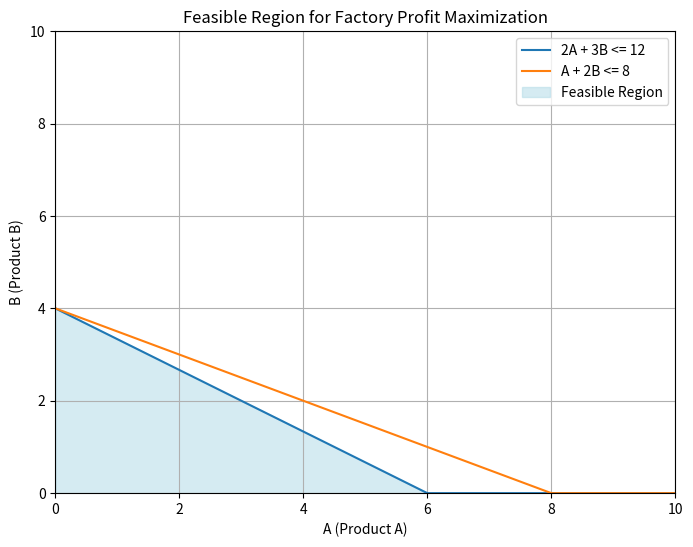
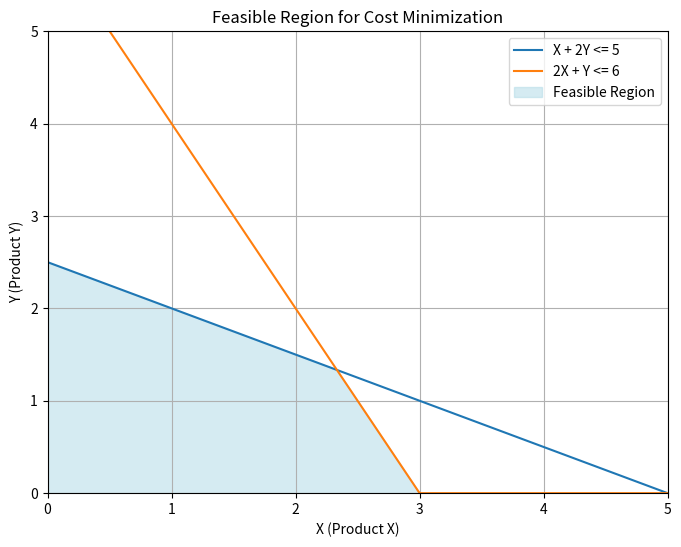
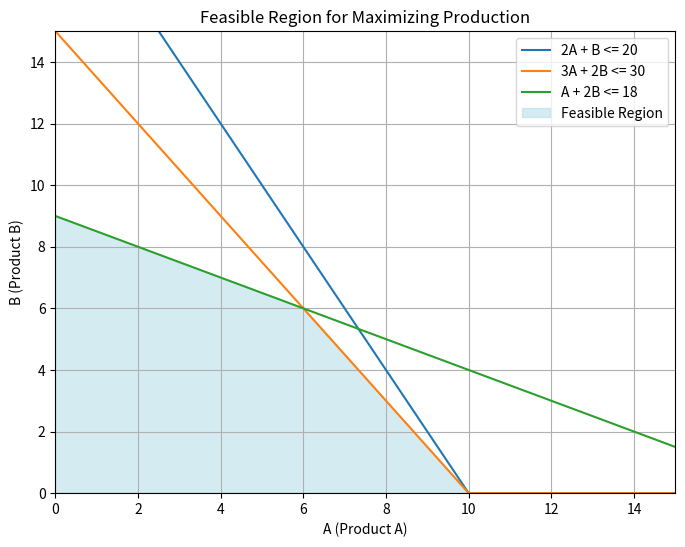
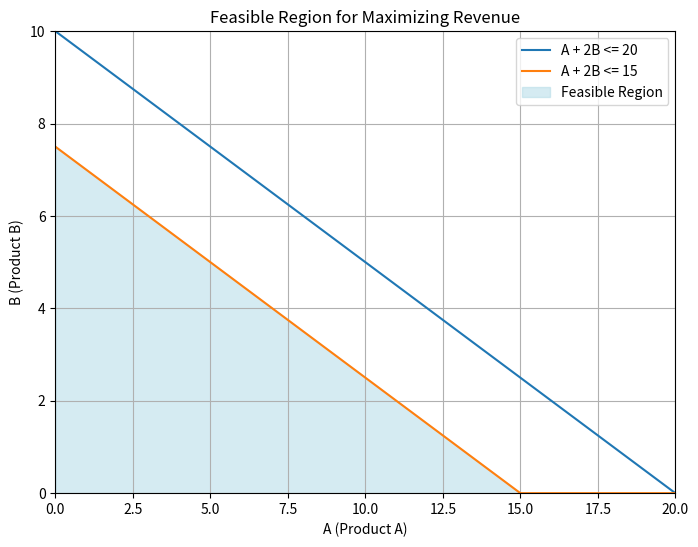
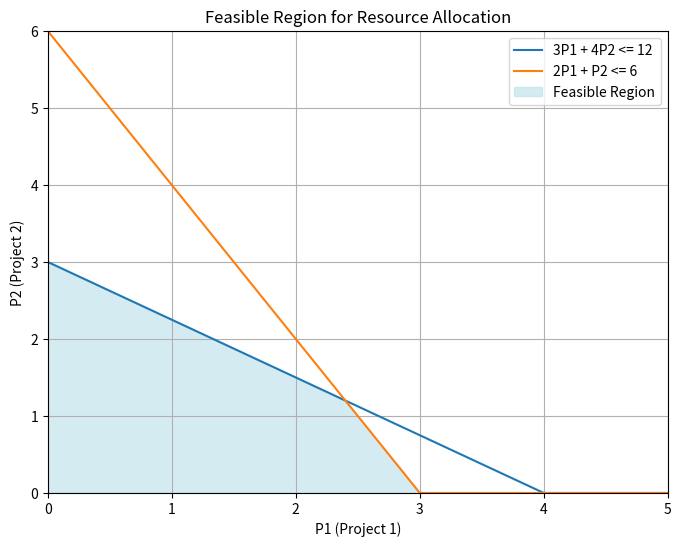
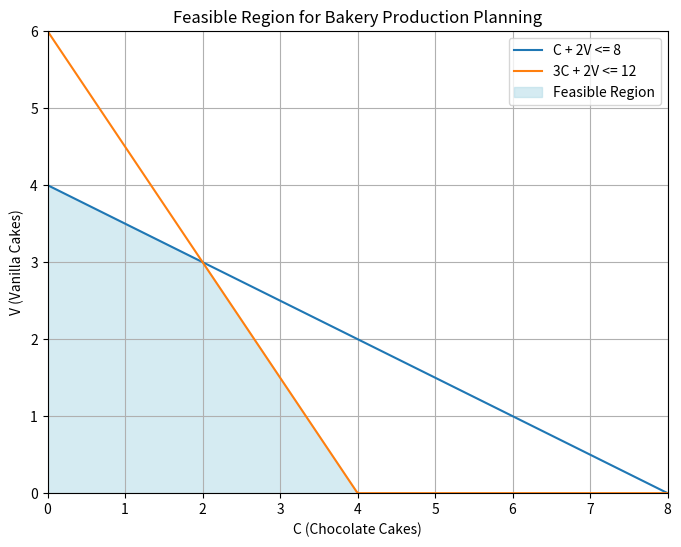
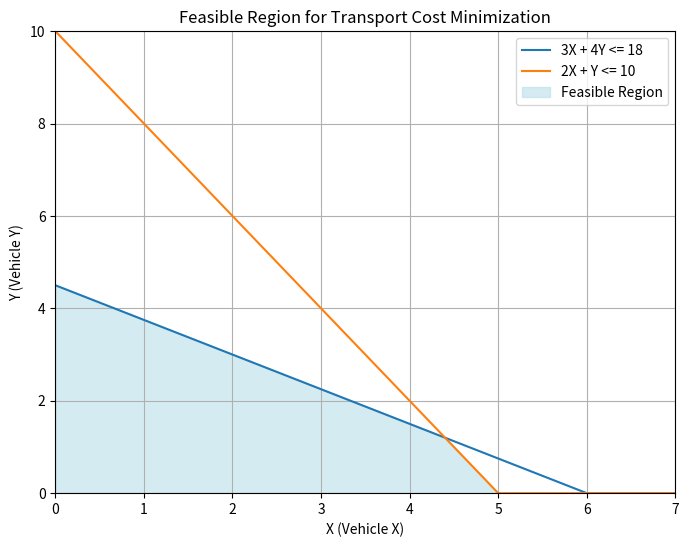
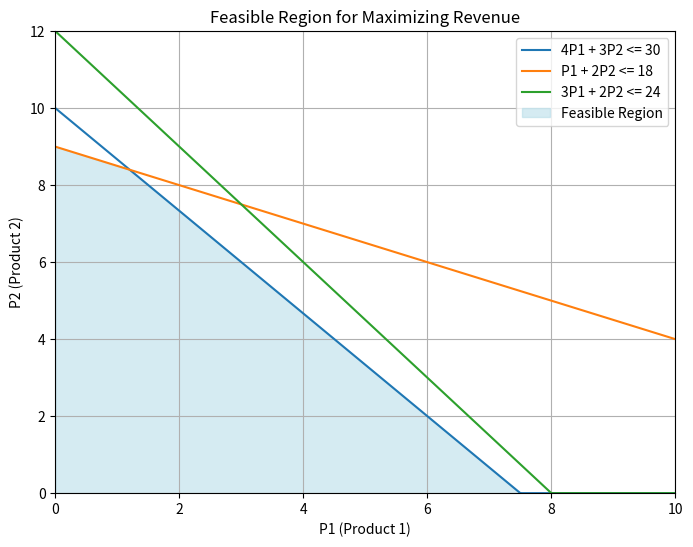
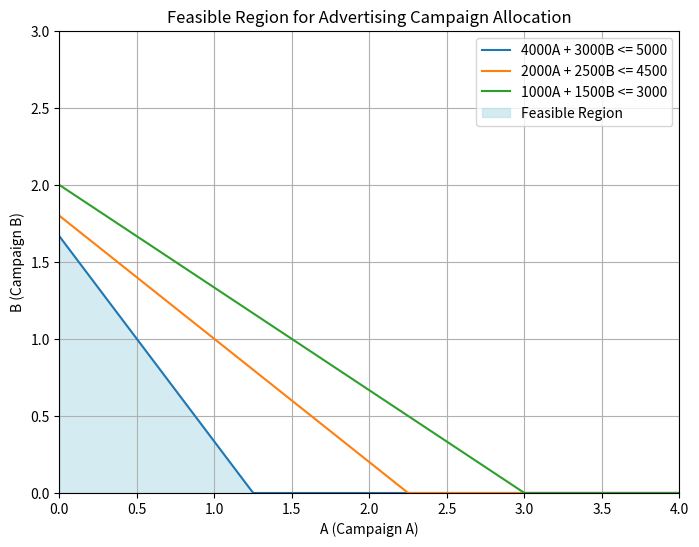
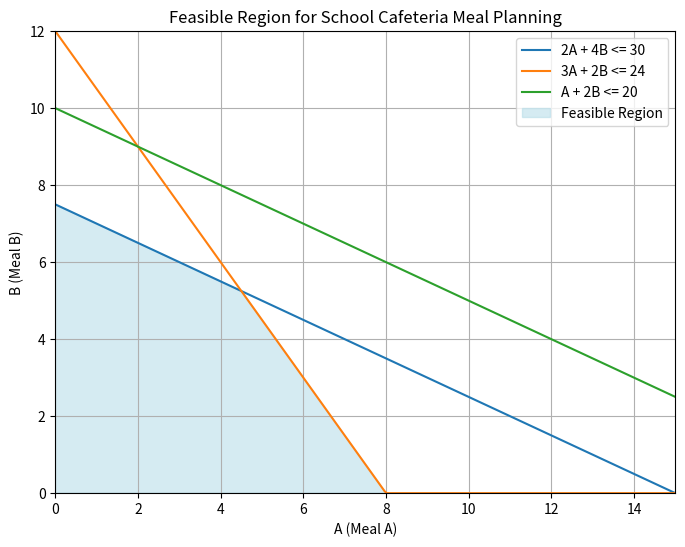

Reproduce these figures in Python, in order.
#!/usr/bin/env python
# coding: utf-8

# In[1]:


import numpy as np
import matplotlib.pyplot as plt
from scipy.optimize import linprog


# In[2]:


#No.1
x = np.linspace(0, 10, 400)  
y1 = (12 - 2 * x) / 3  
y2 = (8 - x) / 2       

y1 = np.maximum(0, y1)
y2 = np.maximum(0, y2)

plt.figure(figsize=(8, 6))
plt.plot(x, y1, label="2A + 3B <= 12")
plt.plot(x, y2, label="A + 2B <= 8")
plt.fill_between(x, 0, np.minimum(y1, y2), color="lightblue", alpha=0.5, label="Feasible Region")
plt.xlim(0, 10)
plt.ylim(0, 10)
plt.xlabel("A (Product A)")
plt.ylabel("B (Product B)")
plt.title("Feasible Region for Factory Profit Maximization")
plt.legend()
plt.grid()
plt.show()

c = [-3, -4] 
A = [[2, 3], [1, 2]]
b = [12, 8]
bounds = [(0, None), (0, None)] 

result = linprog(c, A_ub=A, b_ub=b, bounds=bounds, method="highs")
optimal_A, optimal_B = result.x

print(f"Optimal Solution: A = {optimal_A}, B = {optimal_B}")
print(f"Maximum Profit: Z = {-result.fun}")


# In[3]:


#No.2
x = np.linspace(0, 5, 400)  
y1 = (5 - x) / 2 
y2 = 6 - 2 * x    

y1 = np.maximum(0, y1)
y2 = np.maximum(0, y2)


plt.figure(figsize=(8, 6))
plt.plot(x, y1, label="X + 2Y <= 5")
plt.plot(x, y2, label="2X + Y <= 6")
plt.fill_between(x, 0, np.minimum(y1, y2), color="lightblue", alpha=0.5, label="Feasible Region")
plt.xlim(0, 5)
plt.ylim(0, 5)
plt.xlabel("X (Product X)")
plt.ylabel("Y (Product Y)")
plt.title("Feasible Region for Cost Minimization")
plt.legend()
plt.grid()
plt.show()

c = [2, 5]  
A = [[1, 2], [2, 1]]
b = [5, 6] 
bounds = [(0, None), (0, None)]  

result = linprog(c, A_ub=A, b_ub=b, bounds=bounds, method="highs")
optimal_X, optimal_Y = result.x

print(f"Optimal Solution: X = {optimal_X:.2f}, Y = {optimal_Y:.2f}")
print(f"Minimum Cost: Z = {result.fun:.2f}")


# In[6]:


#No.3
x = np.linspace(0, 20, 400) 
y1 = 20 - 2 * x  
y2 = (30 - 3 * x) / 2 
y3 = (18 - x) / 2  

y1 = np.maximum(0, y1)
y2 = np.maximum(0, y2)
y3 = np.maximum(0, y3)


plt.figure(figsize=(8, 6))
plt.plot(x, y1, label="2A + B <= 20")
plt.plot(x, y2, label="3A + 2B <= 30")
plt.plot(x, y3, label="A + 2B <= 18")
plt.fill_between(x, 0, np.minimum(np.minimum(y1, y2), y3), color="lightblue", alpha=0.5, label="Feasible Region")
plt.xlim(0, 15)
plt.ylim(0, 15)
plt.xlabel("A (Product A)")
plt.ylabel("B (Product B)")
plt.title("Feasible Region for Maximizing Production")
plt.legend()
plt.grid()
plt.show()

c = [-5, -4] 
A = [[2, 1], [3, 2], [1, 2]]  
b = [20, 30, 18]  
bounds = [(0, None), (0, None)] 

result = linprog(c, A_ub=A, b_ub=b, bounds=bounds, method="highs")
optimal_A, optimal_B = result.x

optimal_A, optimal_B, result.fun


# In[8]:


#No.4
x = np.linspace(0, 20, 400) 
y1 = (20 - x) / 2  
y2 = (15 - x) / 2  


y1 = np.maximum(0, y1)
y2 = np.maximum(0, y2)


plt.figure(figsize=(8, 6))
plt.plot(x, y1, label="A + 2B <= 20")
plt.plot(x, y2, label="A + 2B <= 15")
plt.fill_between(x, 0, np.minimum(y1, y2), color="lightblue", alpha=0.5, label="Feasible Region")
plt.xlim(0, 20)
plt.ylim(0, 10)
plt.xlabel("A (Product A)")
plt.ylabel("B (Product B)")
plt.title("Feasible Region for Maximizing Revenue")
plt.legend()
plt.grid()
plt.show()


c = [-4, -5] 
A = [[1, 2], [1, 2]]  
b = [20, 15] 
bounds = [(0, None), (0, None)] 

result = linprog(c, A_ub=A, b_ub=b, bounds=bounds, method="highs")
optimal_A, optimal_B = result.x

optimal_A, optimal_B, result.fun


# In[9]:


#No.5
x = np.linspace(0, 5, 400) 
y1 = (12 - 3 * x) / 4 
y2 = 6 - 2 * x 


y1 = np.maximum(0, y1)
y2 = np.maximum(0, y2)


plt.figure(figsize=(8, 6))
plt.plot(x, y1, label="3P1 + 4P2 <= 12")
plt.plot(x, y2, label="2P1 + P2 <= 6")
plt.fill_between(x, 0, np.minimum(y1, y2), color="lightblue", alpha=0.5, label="Feasible Region")
plt.xlim(0, 5)
plt.ylim(0, 6)
plt.xlabel("P1 (Project 1)")
plt.ylabel("P2 (Project 2)")
plt.title("Feasible Region for Resource Allocation")
plt.legend()
plt.grid()
plt.show()


c = [-8, -7] 
A = [[3, 4], [2, 1]]
b = [12, 6]
bounds = [(0, None), (0, None)]  

result = linprog(c, A_ub=A, b_ub=b, bounds=bounds, method="highs")
optimal_P1, optimal_P2 = result.x

optimal_A, optimal_B, result.fun


# In[11]:


#No.6
x = np.linspace(0, 8, 400) 
y1 = (8 - x) / 2 
y2 = (12 - 3 * x) / 2 


y1 = np.maximum(0, y1)
y2 = np.maximum(0, y2)


plt.figure(figsize=(8, 6))
plt.plot(x, y1, label="C + 2V <= 8")
plt.plot(x, y2, label="3C + 2V <= 12")
plt.fill_between(x, 0, np.minimum(y1, y2), color="lightblue", alpha=0.5, label="Feasible Region")
plt.xlim(0, 8)
plt.ylim(0, 6)
plt.xlabel("C (Chocolate Cakes)")
plt.ylabel("V (Vanilla Cakes)")
plt.title("Feasible Region for Bakery Production Planning")
plt.legend()
plt.grid()
plt.show()


c = [-5, -3] 
A = [[1, 2], [3, 2]] 
b = [8, 12]  
bounds = [(0, None), (0, None)] 


result = linprog(c, A_ub=A, b_ub=b, bounds=bounds, method="highs")
optimal_C, optimal_V = result.x
optimal_value = result.fun  # Store the objective function value

optimal_C, optimal_V, optimal_value


# In[13]:


#No.7
x = np.linspace(0, 7, 400) 
y1 = (18 - 3 * x) / 4  
y2 = 10 - 2 * x 


y1 = np.maximum(0, y1)
y2 = np.maximum(0, y2)

plt.figure(figsize=(8, 6))
plt.plot(x, y1, label="3X + 4Y <= 18")
plt.plot(x, y2, label="2X + Y <= 10")
plt.fill_between(x, 0, np.minimum(y1, y2), color="lightblue", alpha=0.5, label="Feasible Region")
plt.xlim(0, 7)
plt.ylim(0, 10)
plt.xlabel("X (Vehicle X)")
plt.ylabel("Y (Vehicle Y)")
plt.title("Feasible Region for Transport Cost Minimization")
plt.legend()
plt.grid()
plt.show()


c = [6, 7] 
A = [[3, 4], [2, 1]] 
b = [18, 10] 
bounds = [(0, None), (0, None)] 


result = linprog(c, A_ub=A, b_ub=b, bounds=bounds, method="highs")
optimal_X, optimal_Y = result.x

optimal_X, optimal_Y, result.fun


# In[14]:


#No.8
x = np.linspace(0, 10, 400)  
y1 = (30 - 4 * x) / 3  
y2 = (18 - x) / 2  
y3 = (24 - 3 * x) / 2  

y1 = np.maximum(0, y1)
y2 = np.maximum(0, y2)
y3 = np.maximum(0, y3)


plt.figure(figsize=(8, 6))
plt.plot(x, y1, label="4P1 + 3P2 <= 30")
plt.plot(x, y2, label="P1 + 2P2 <= 18")
plt.plot(x, y3, label="3P1 + 2P2 <= 24")
plt.fill_between(x, 0, np.minimum(np.minimum(y1, y2), y3), color="lightblue", alpha=0.5, label="Feasible Region")
plt.xlim(0, 10)
plt.ylim(0, 12)
plt.xlabel("P1 (Product 1)")
plt.ylabel("P2 (Product 2)")
plt.title("Feasible Region for Maximizing Revenue")
plt.legend()
plt.grid()
plt.show()


c = [-10, -12]
A = [[4, 3], [1, 2], [3, 2]]
b = [30, 18, 24] 
bounds = [(0, None), (0, None)]  


result = linprog(c, A_ub=A, b_ub=b, bounds=bounds, method="highs")
optimal_P1, optimal_P2 = result.x

optimal_P1, optimal_P2, -result.fun


# In[15]:


#No.9
x = np.linspace(0, 4, 400)  
y1 = (5000 - 4000 * x) / 3000 
y2 = (4500 - 2000 * x) / 2500  
y3 = (3000 - 1000 * x) / 1500 


y1 = np.maximum(0, y1)
y2 = np.maximum(0, y2)
y3 = np.maximum(0, y3)


plt.figure(figsize=(8, 6))
plt.plot(x, y1, label="4000A + 3000B <= 5000")
plt.plot(x, y2, label="2000A + 2500B <= 4500")
plt.plot(x, y3, label="1000A + 1500B <= 3000")
plt.fill_between(x, 0, np.minimum(np.minimum(y1, y2), y3), color="lightblue", alpha=0.5, label="Feasible Region")
plt.xlim(0, 4)
plt.ylim(0, 3)
plt.xlabel("A (Campaign A)")
plt.ylabel("B (Campaign B)")
plt.title("Feasible Region for Advertising Campaign Allocation")
plt.legend()
plt.grid()
plt.show()


c = [-500000, -400000]
A = [[4000, 3000], [2000, 2500], [1000, 1500]] 
b = [5000, 4500, 3000]  
bounds = [(0, None), (0, None)] 


result = linprog(c, A_ub=A, b_ub=b, bounds=bounds, method="highs")
optimal_A, optimal_B = result.x

optimal_A, optimal_B, -result.fun


# In[16]:


#No.10
x = np.linspace(0, 20, 400)
y1 = (30 - 2 * x) / 4 
y2 = (24 - 3 * x) / 2 
y3 = (20 - x) / 2  


y1 = np.maximum(0, y1)
y2 = np.maximum(0, y2)
y3 = np.maximum(0, y3)


plt.figure(figsize=(8, 6))
plt.plot(x, y1, label="2A + 4B <= 30")
plt.plot(x, y2, label="3A + 2B <= 24")
plt.plot(x, y3, label="A + 2B <= 20")
plt.fill_between(x, 0, np.minimum(np.minimum(y1, y2), y3), color="lightblue", alpha=0.5, label="Feasible Region")
plt.xlim(0, 15)
plt.ylim(0, 12)
plt.xlabel("A (Meal A)")
plt.ylabel("B (Meal B)")
plt.title("Feasible Region for School Cafeteria Meal Planning")
plt.legend()
plt.grid()
plt.show()


c = [-6, -5] 
A = [[2, 4], [3, 2], [1, 2]] 
b = [30, 24, 20] 
bounds = [(0, None), (0, None)]


result = linprog(c, A_ub=A, b_ub=b, bounds=bounds, method="highs")
optimal_A, optimal_B = result.x

optimal_A, optimal_B, -result.fun


# In[ ]:




